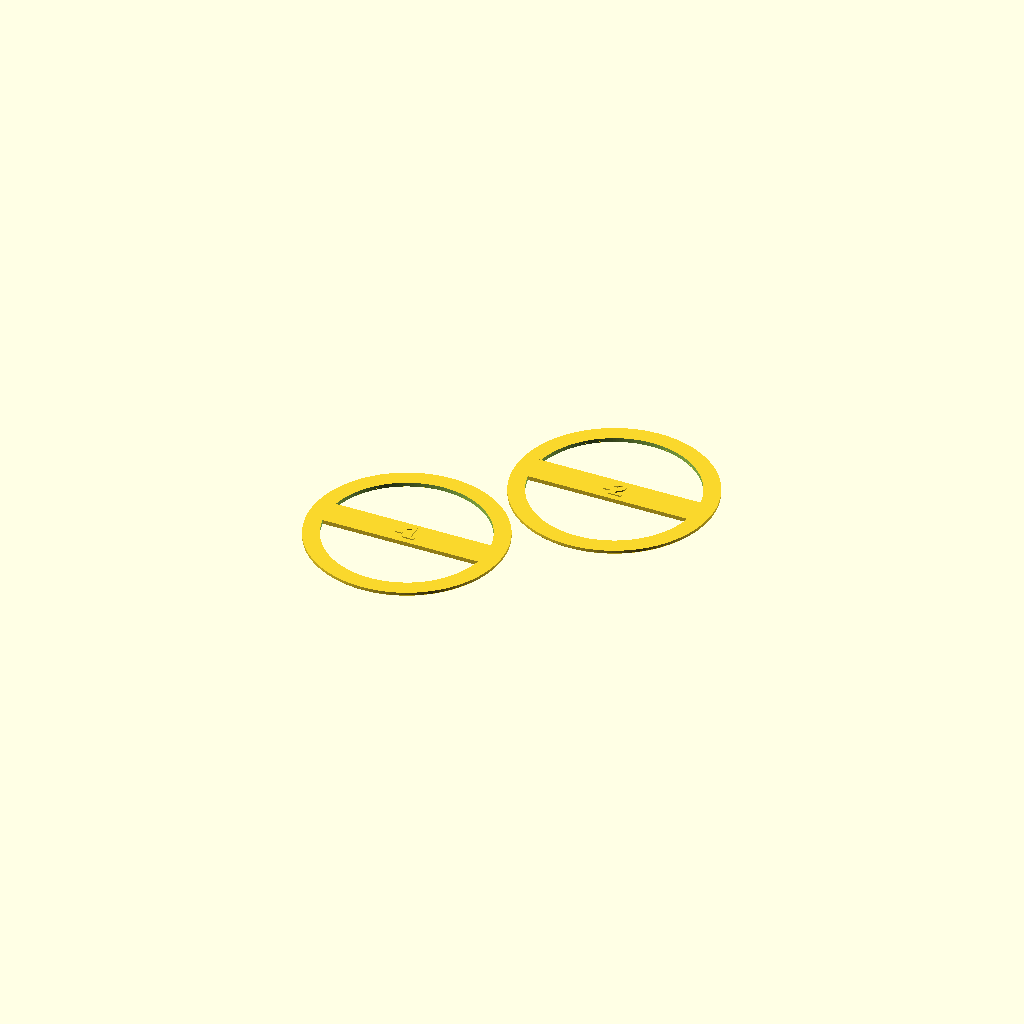
Cell 1: the model at its default parameters.
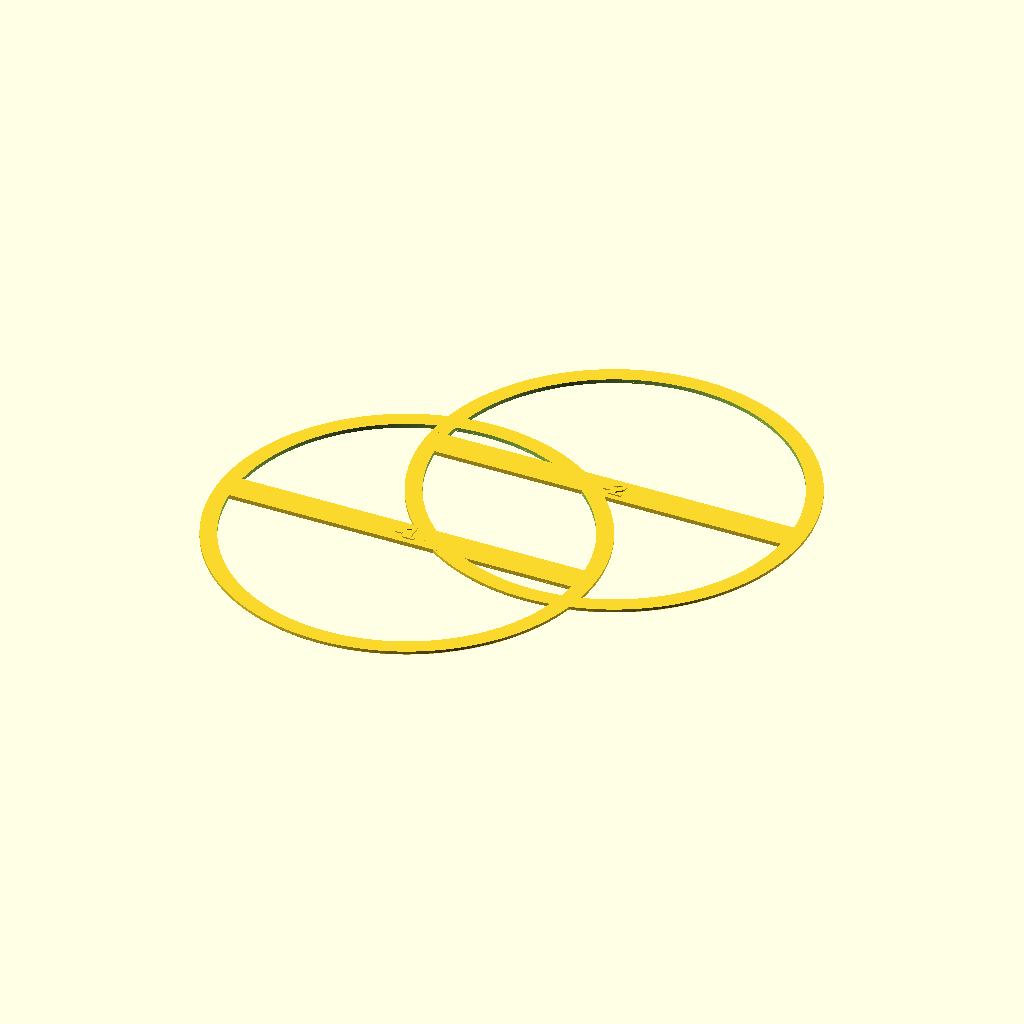
Cell 2 — jar_inner_diameter set to 184, the other parameters unchanged.
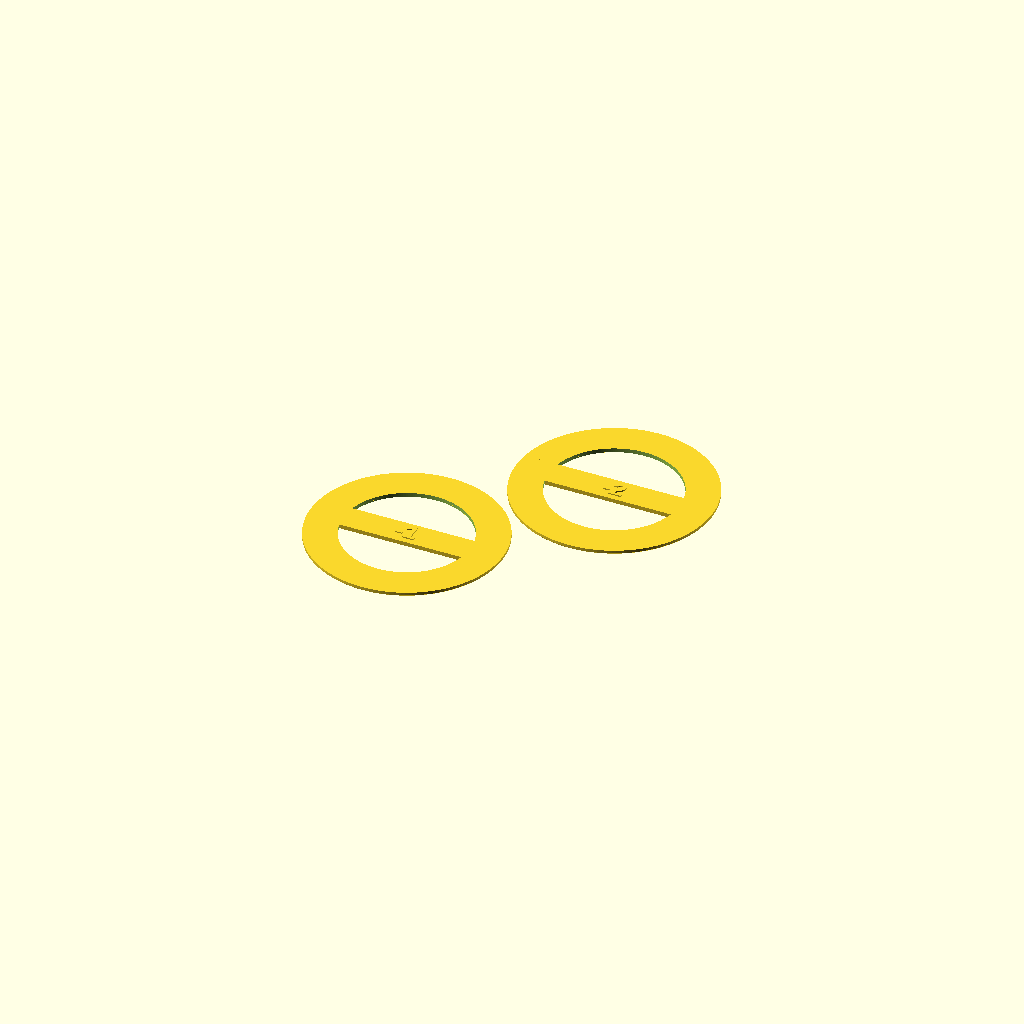
Cell 3: ring_wall = 16 (everything else at default).
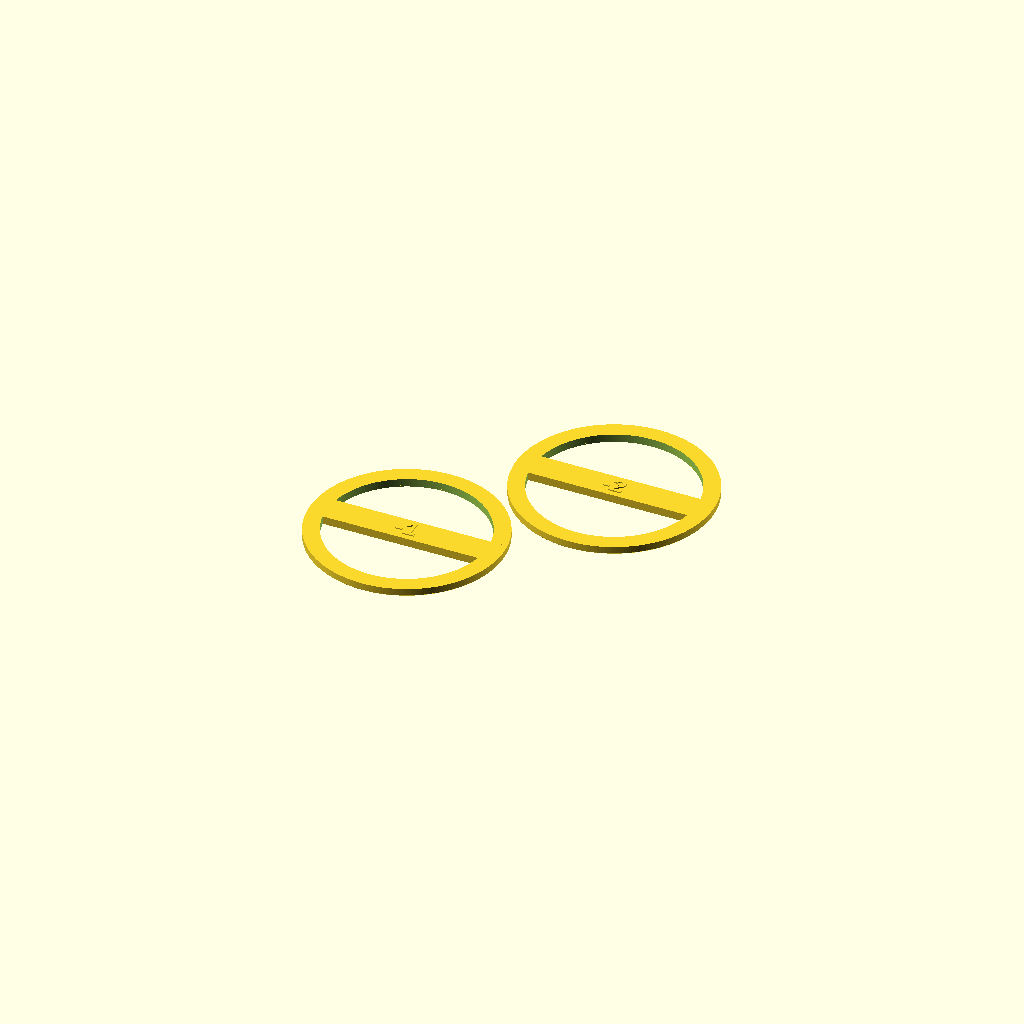
Cell 4: disc_thickness = 4 (everything else at default).
All cells are drawn from one camera (rotation 55°, 0°, 25°, orthographic, colour scheme Cornfield), so only the parameter changes between them.
Source of the model, DesignIterator/designs/lid_fit_tester_oversize/lid_fit_tester_oversize.scad:
// BambuMaker: Lid Fit Tester — plate B (oversize: -1 / -2)
// Companion to lid_fit_tester (plate A, "+2" / "+1"). Same flat test rings
// for a 92 mm blender jar mouth, but oversize in case the mouth measures
// over 92 mm: "-1" = 1 mm oversize per side, "-2" = 2 mm.
//
// Rings instead of solid discs to save filament; the crossbar carries the
// label and doubles as the grip — pinch it through the ring openings to
// pull the tester back out.
//
// NOTE: two 92 mm circles side by side exceed the A1 Mini bed, so the two
// rings are packed diagonally; the plate spans ~160 mm in X/Y — over the
// 150 mm flag threshold, inside the 170 mm comfort zone.
//
// High $fn so polygon faceting doesn't shrink the effective diameter.
//
// @param jar_inner_diameter 92
// @param clearance_a -1
// @param clearance_b -2
// @param ring_wall 8
// @param disc_thickness 2
// @param bar_width 14
// @param label_size 9
// @param label_height 0.6

jar_inner_diameter = 92;    // measured across the jar mouth opening (mm)
clearance_a        = -1;    // first ring, labeled "-1" (1 mm oversize per side)
clearance_b        = -2;    // second ring, labeled "-2" (2 mm oversize per side)
ring_wall          = 8;     // radial wall of each test ring
disc_thickness     = 2;     // keep testers thin to save filament
bar_width          = 14;    // crossbar = label surface + pinch grip
label_size         = 9;
label_height       = 0.6;   // raised text

$fn = 180;

lead_in = 0.6;              // bottom-edge chamfer so rings enter the jar easily

// "+2" / "-1" shorthand: clearance in whole millimetres per side
function clearance_label(c) = str(c > 0 ? "+" : "-", abs(round(c)));

// chamfered solid blank the ring and bar are carved from
module blank(od) {
    cylinder(h = lead_in, d1 = od - 2 * lead_in, d2 = od);
    translate([0, 0, lead_in])
        cylinder(h = disc_thickness - lead_in, d = od);
}

module fit_ring(clearance) {
    od = jar_inner_diameter - 2 * clearance;

    // outer ring
    difference() {
        blank(od);
        translate([0, 0, -0.5])
            cylinder(h = disc_thickness + 1, d = od - 2 * ring_wall);
    }

    // crossbar: label surface + pinch grip
    intersection() {
        blank(od);
        translate([-od / 2, -bar_width / 2, -0.5])
            cube([od, bar_width, disc_thickness + 1]);
    }

    // clearance label
    translate([0, 0, disc_thickness])
        linear_extrude(label_height)
            text(clearance_label(clearance), size = label_size,
                 halign = "center", valign = "center",
                 font = "Liberation Sans:style=Bold");
}

// ── diagonal 2-ring plate ────────────────────────────────
offset = 35;
translate([-offset, -offset]) fit_ring(clearance_a);
translate([ offset,  offset]) fit_ring(clearance_b);
Parameter table extracted from the source (name, type, default, range or options):
jar_inner_diameter: number, default 92
clearance_a: number, default -1
clearance_b: number, default -2
ring_wall: number, default 8
disc_thickness: number, default 2
bar_width: number, default 14
label_size: number, default 9
label_height: number, default 0.6
lead_in: number, default 0.6
